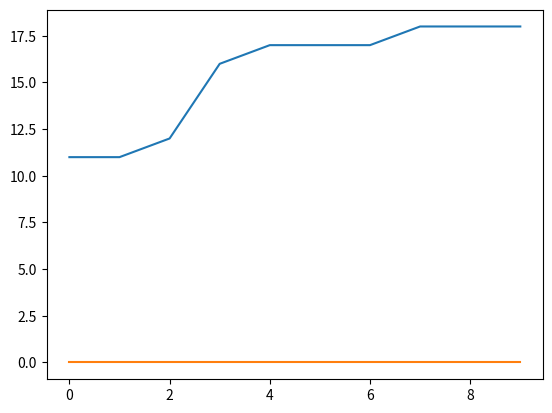

Python code for this plot:
import random
from math import inf
from matplotlib import pyplot as plt

REPRODUCTION_AGE = (15,60)
PARTNER_AGE_DEVIATION = 15
REPRODUCTION_BREAK = 10
MAX_BABIES = 10

death_rate = lambda age: 0#(age)/100

step = 0

id = 0

def mean(l):
    if len(l) == 0:
        return 0
    return sum(l)/len(l)

class Blob:
    def __init__(self, parents=None):
        global id
        self.parents = parents
        self.partner = None
        self.age = 0
        self.wantedBabies = -1
        self.childs = []
        self.childsNum = 0
        self.alive = True
        self.reproduced = -inf
        self.reproductions = []
        self.id = id
        id += 1
    def reproduce(self):
        if self.reproduced + REPRODUCTION_BREAK < step and self.alive:
            if self.age >= REPRODUCTION_AGE[0] and self.age <= REPRODUCTION_AGE[1]:
                if self.partner == None:
                    for blob in world:
                        if abs(blob.age - self.age) <= PARTNER_AGE_DEVIATION and blob.partner == None and blob.id != self.id and blob.alive:
                            self.partner = blob
                            blob.partner = self
                            print(self.age, self, blob)
                if self.partner != None:
                    if self.wantedBabies == -1:
                        if self.parents == None or self.partner.parents == None:
                            self.wantedBabies = -1
                        else:
                            try:
                                #print(self.parents[0].childsNum, self.partner.parents[1].childsNum)
                                self.wantedBabies = 2/(((len([ch for ch in self.parents[0].childs if ch.alive])/self.parents[0].childsNum)+(len([ch for ch in self.partner.parents[1].childs if ch.alive])/self.partner.parents[1].childsNum))/2)
                            except ZeroDivisionError as e:
                                print(type(e), e)
                                self.wantedBabies = -1
                    if (self.childsNum < self.wantedBabies or (self.wantedBabies == -1 and random.random() <= 0.5 and len([ch for ch in self.childs if ch.alive]) < 2)) and self.childsNum <= MAX_BABIES:
                        print(self, self.partner)
                        if self.childsNum >2:
                            print("MOOORE", self.childsNum)
                        self.reproduced = step
                        self.partner.reproduced = step
                        child = Blob((self,self.partner))
                        self.childs.append(child)
                        self.partner.childs.append(child)
                        self.childsNum += 1
                        self.partner.childsNum += 1
                        self.reproduced = step
                        self.partner.reproduced = step
                        self.reproductions.append(step)
                        self.partner.reproductions.append(step)
                        world.append(child)
                        if self.childsNum >2:
                            print("MOOORE", self.childsNum)
    def die(self):
        if random.random() < death_rate(self.age) or self.age >= 100:
            #print(death_rate(self.age), self.age)
            self.alive = False
            
    def __repr__(self):
        return f"Blob({id},{self.age})"
    
    def __str__(self):
        return f"Blob({id}, age={self.age},childs={self.childsNum}, reproduced={self.reproduced}, reproductions={self.reproductions})"
            
        
world = []
for i in range(10):
    world.append(Blob())
    world[-1].age = i+10
    print(world[-1])
    
population = []
avgDeathRate = []

while True:
    try:
        step += 1
        avgWantedBabiesList = []
        avgChildsList = []
        avgDeathRateList = []
        populationBefore = len(world)
        for blob in world:
            if not blob.alive:
                continue
            blob.die()
            blob.reproduce()
            blob.age += 1
            if blob.wantedBabies != -1:
                avgWantedBabiesList.append(blob.wantedBabies)
            if blob.childsNum != 0:
                avgChildsList.append(blob.childsNum)
                if blob.childsNum > 2: 
                    #print(blob, blob.childsNum)
                    pass
            avgDeathRateList.append(death_rate(blob.age))
        
        avgDeathRate.append(mean(avgDeathRateList))
        
        population.append(len([b for b in world if b.alive]))
        try:
            print(f"Step: {step}, avgWantedBabies: {mean(avgWantedBabiesList)}, avgChilds: {mean(avgChildsList)}, maxWanted: {max(avgWantedBabiesList)}, maxChilds: {max(avgChildsList)}, births: {len(world)-populationBefore}, population: {population[-1]}")
        except ValueError as e:
            if population[-1] == 0:
                break
            else:
                print(f"Step: {step}, avgWantedBabies: {mean(avgWantedBabiesList)}, {len(avgWantedBabiesList)}, {mean(avgChildsList)}, births: {len(world)-populationBefore}, population: {population[-1]}{e}")
        if step >= 10:
            break
    except KeyboardInterrupt:
        break

print(population,"\n\n\n", avgDeathRate)
plt.plot(range(len(population)), population, label="population")
maxPop = max(population)
plt.plot(range(len(avgDeathRate)), [i*maxPop for i in avgDeathRate], label="death_rate")
plt.show()
#print(world)
